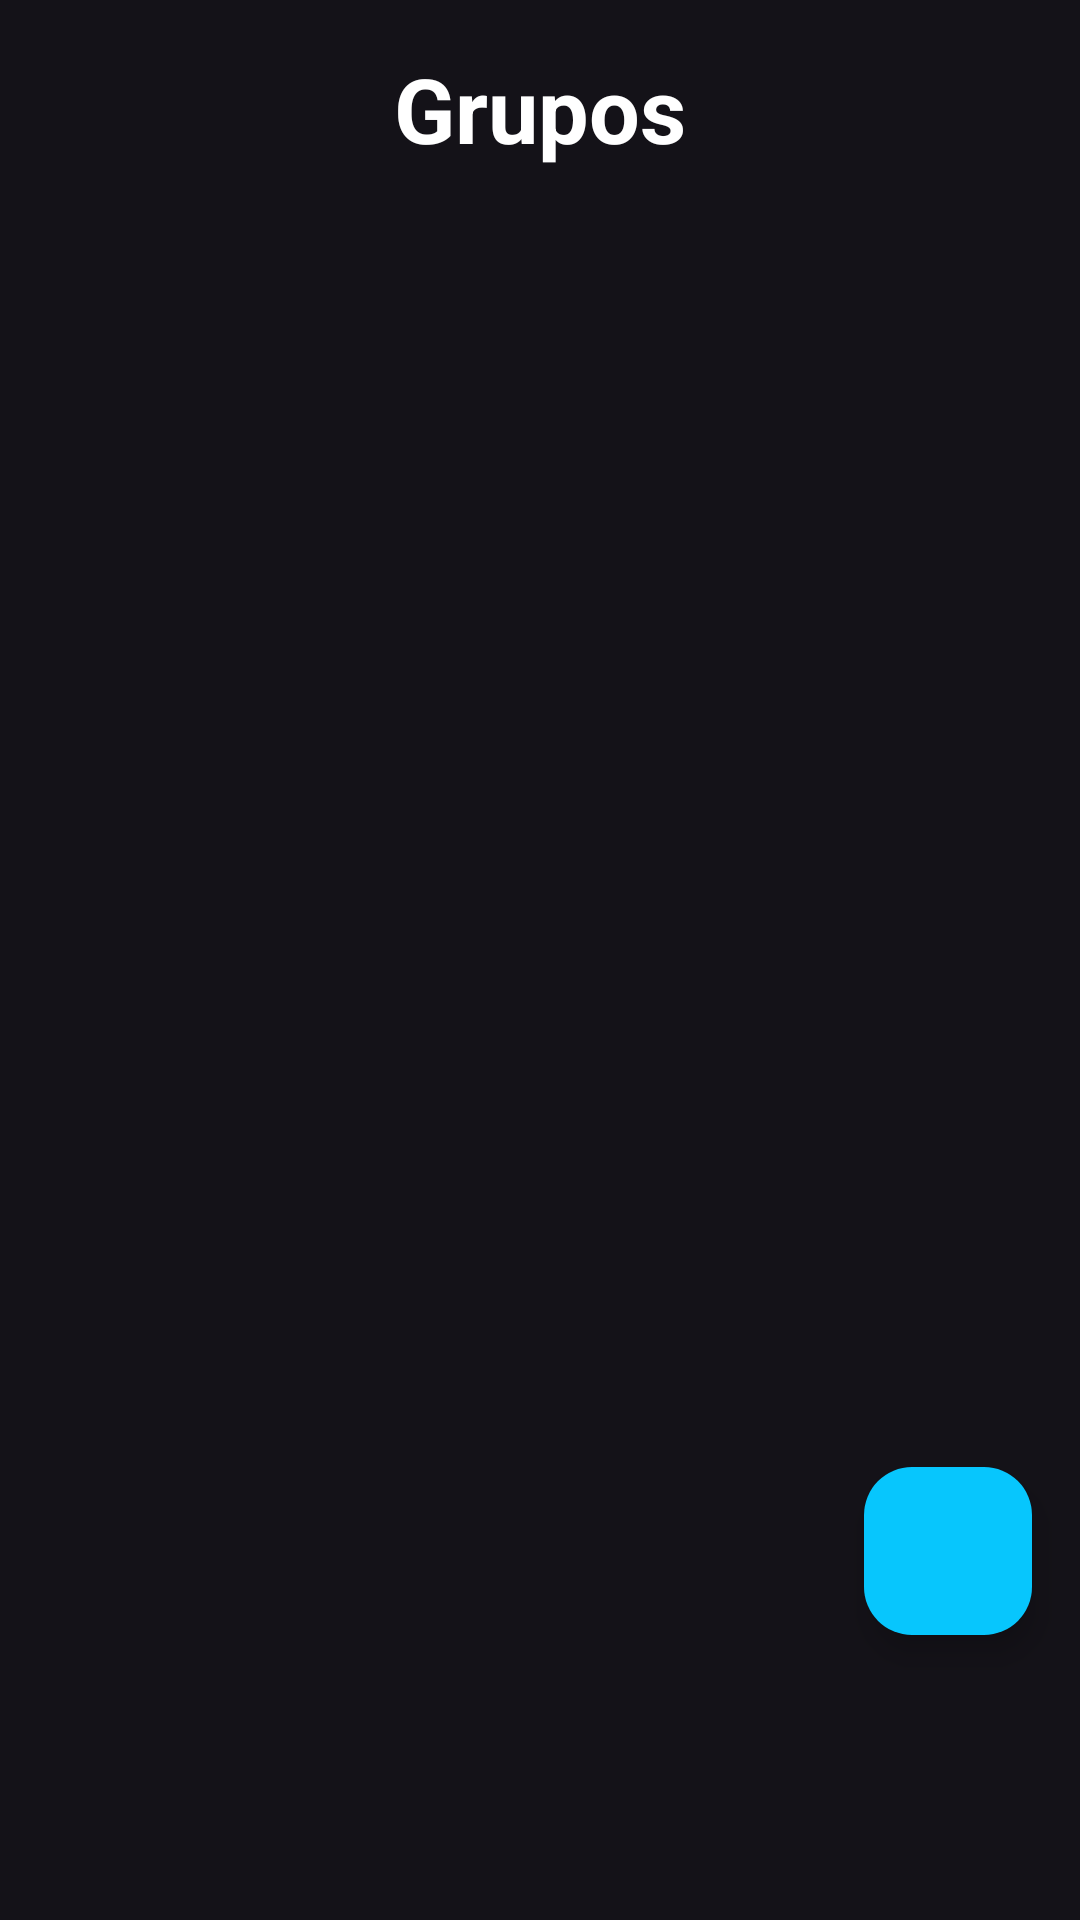

Android layout source for this screen:
<!-- AndroidManifest.xml: application theme Base.Theme.Sora -->
<!-- res/layout/fragment_grupos.xml -->
<?xml version="1.0" encoding="utf-8"?>
<androidx.constraintlayout.widget.ConstraintLayout xmlns:android="http://schemas.android.com/apk/res/android"
    xmlns:app="http://schemas.android.com/apk/res-auto"
    xmlns:tools="http://schemas.android.com/tools"
    android:id="@+id/main"
    android:layout_width="match_parent"
    android:layout_height="match_parent"
    tools:context=".GruposFragment">

    <TextView
        android:id="@+id/textView"
        android:layout_width="190dp"
        android:layout_height="wrap_content"
        android:layout_marginTop="16dp"
        android:gravity="center_horizontal"
        android:text="@string/BottonGrupos"
        android:textColor="@color/white"
        android:textSize="30sp"
        android:textStyle="bold"
        app:layout_constraintEnd_toEndOf="parent"
        app:layout_constraintStart_toStartOf="parent"
        app:layout_constraintTop_toTopOf="parent" />

    <androidx.recyclerview.widget.RecyclerView
        android:id="@+id/gruposRv"
        android:layout_width="match_parent"
        android:layout_height="match_parent"
        android:layout_marginTop="60dp"
        app:layoutManager="androidx.recyclerview.widget.LinearLayoutManager"
        app:layout_constraintBottom_toBottomOf="parent"
        app:layout_constraintEnd_toEndOf="parent"
        app:layout_constraintStart_toStartOf="parent"
        app:layout_constraintTop_toBottomOf="@+id/textView"/>

    <com.google.android.material.floatingactionbutton.FloatingActionButton
        android:id="@+id/buttonGrupos"
        android:layout_width="wrap_content"
        android:layout_height="wrap_content"
        android:backgroundTint="@color/colorIcono_celeste"
        android:layout_marginRight="16dp"
        android:layout_marginBottom="95dp"
        android:src="@drawable/a_adirgrupo"
        app:layout_constraintBottom_toBottomOf="parent"
        app:layout_constraintEnd_toEndOf="parent"/>

</androidx.constraintlayout.widget.ConstraintLayout>
<!-- resources referenced by this layout -->
<resources>
  <color name="colorIcono_celeste">#07c6fd</color>
  <color name="white">#FFFFFFFF</color>
  <string name="BottonGrupos">Grupos</string>
  <style name="Base.Theme.Sora" parent="Theme.Material3.Dark.NoActionBar">
          
          <item name="colorPrimary">@color/fondo_oscuro</item>
          <item name="itemTextColor">@color/white</item>
          <item name="itemIconTint">@color/white</item>
      </style>
  <color name="fondo_oscuro">#1c1d23</color>
</resources>
